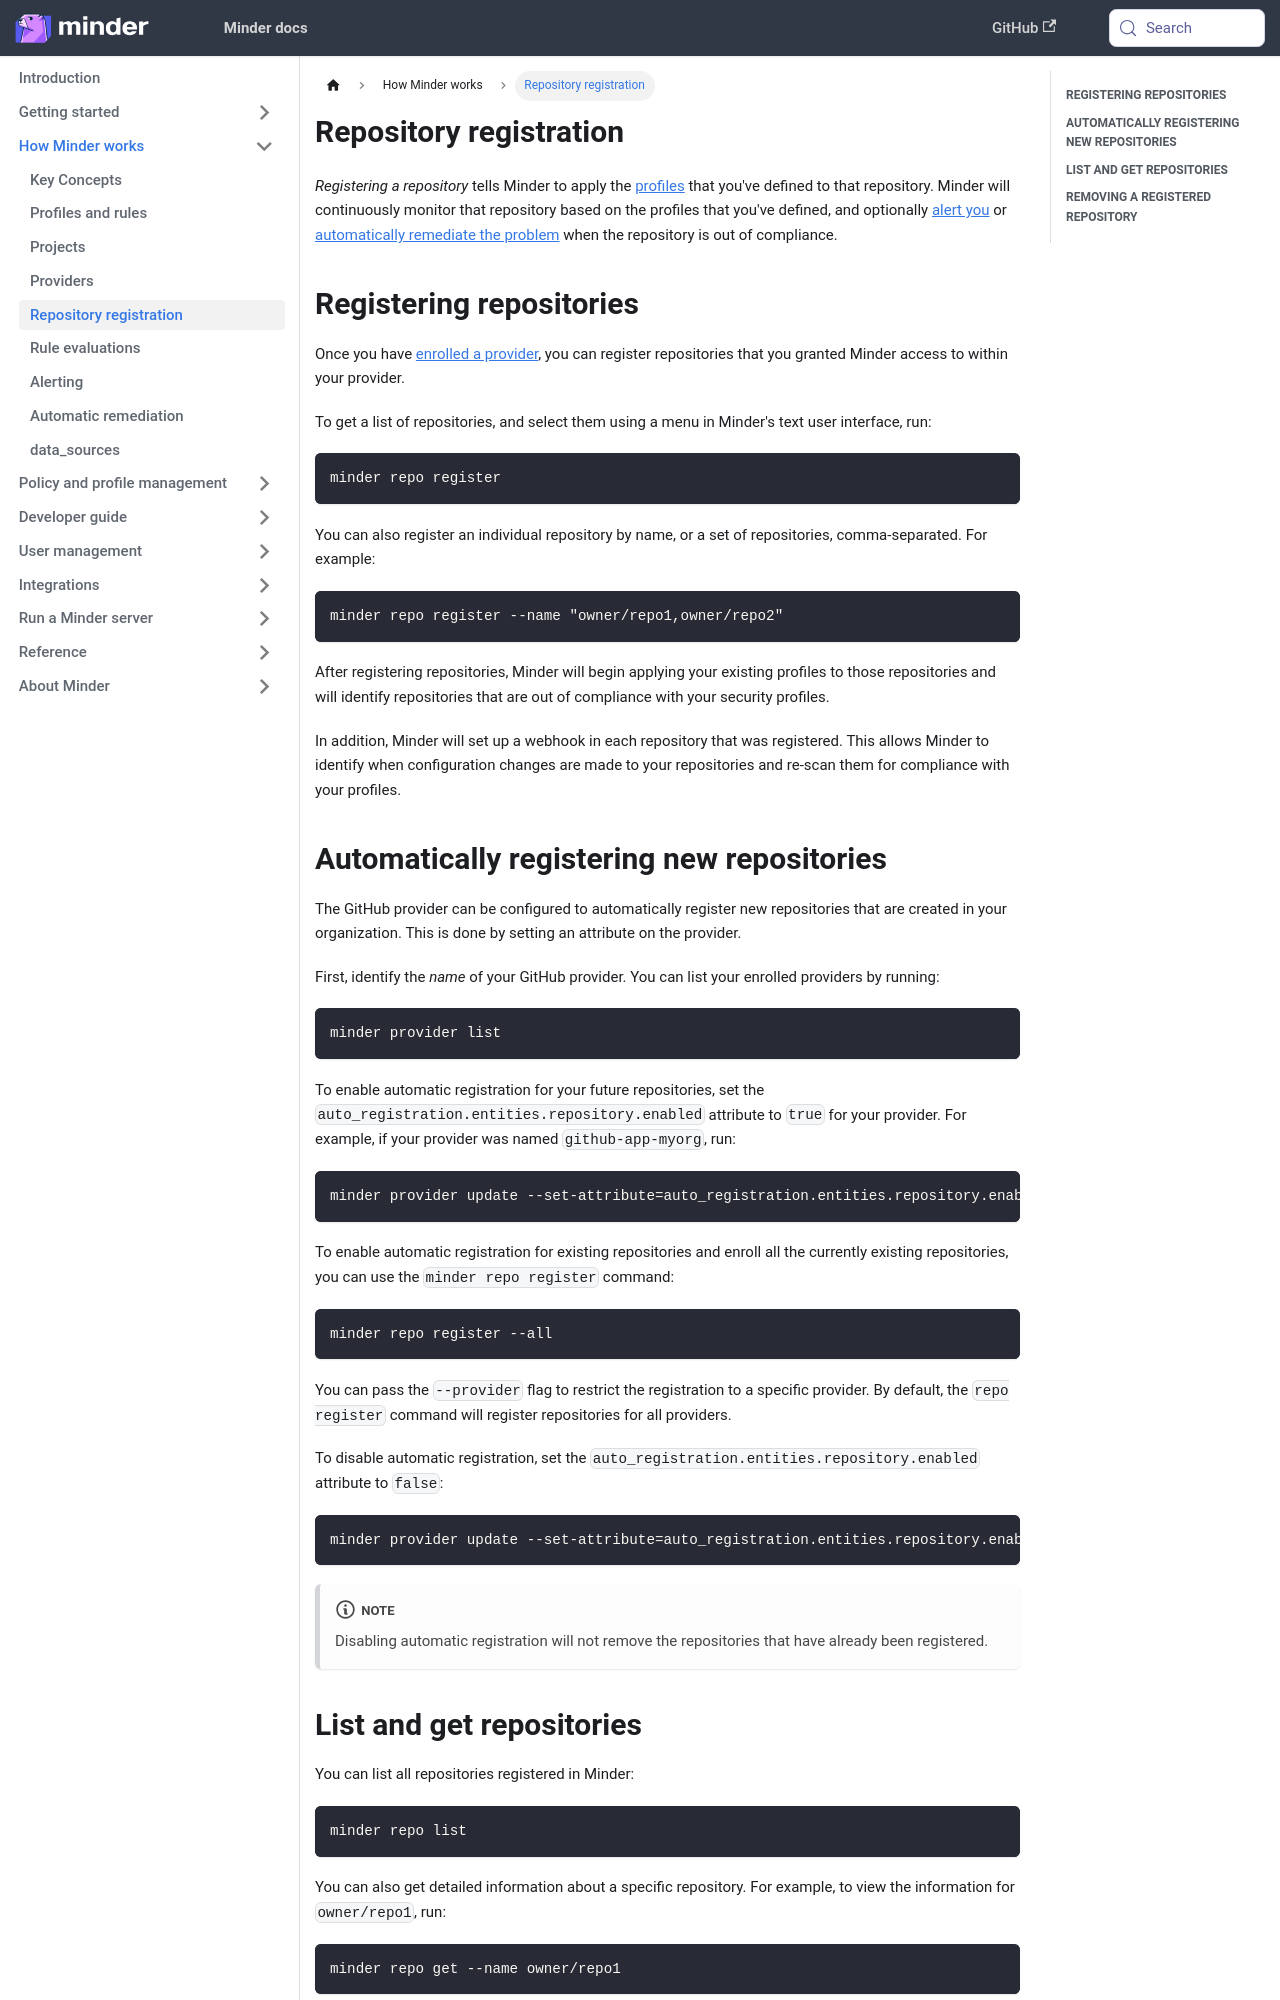

repository: mindersec/minder · page: understand/repository_registration.html · generator: docusaurus

---
title: Repository registration
sidebar_position: 50
---

_Registering a repository_ tells Minder to apply the [profiles](profiles.md)
that you've defined to that repository. Minder will continuously monitor that
repository based on the profiles that you've defined, and optionally
[alert you](alerts.md) or [automatically remediate the problem](remediations.md)
when the repository is out of compliance.

## Registering repositories

Once you have [enrolled a provider](providers.md), you can register
repositories that you granted Minder access to within your provider.

To get a list of repositories, and select them using a menu in Minder's text
user interface, run:

```bash
minder repo register
```

You can also register an individual repository by name, or a set of
repositories, comma-separated. For example:

```bash
minder repo register --name "owner/repo1,owner/repo2"
```

After registering repositories, Minder will begin applying your existing
profiles to those repositories and will identify repositories that are out of
compliance with your security profiles.

In addition, Minder will set up a webhook in each repository that was
registered. This allows Minder to identify when configuration changes are made
to your repositories and re-scan them for compliance with your profiles.
